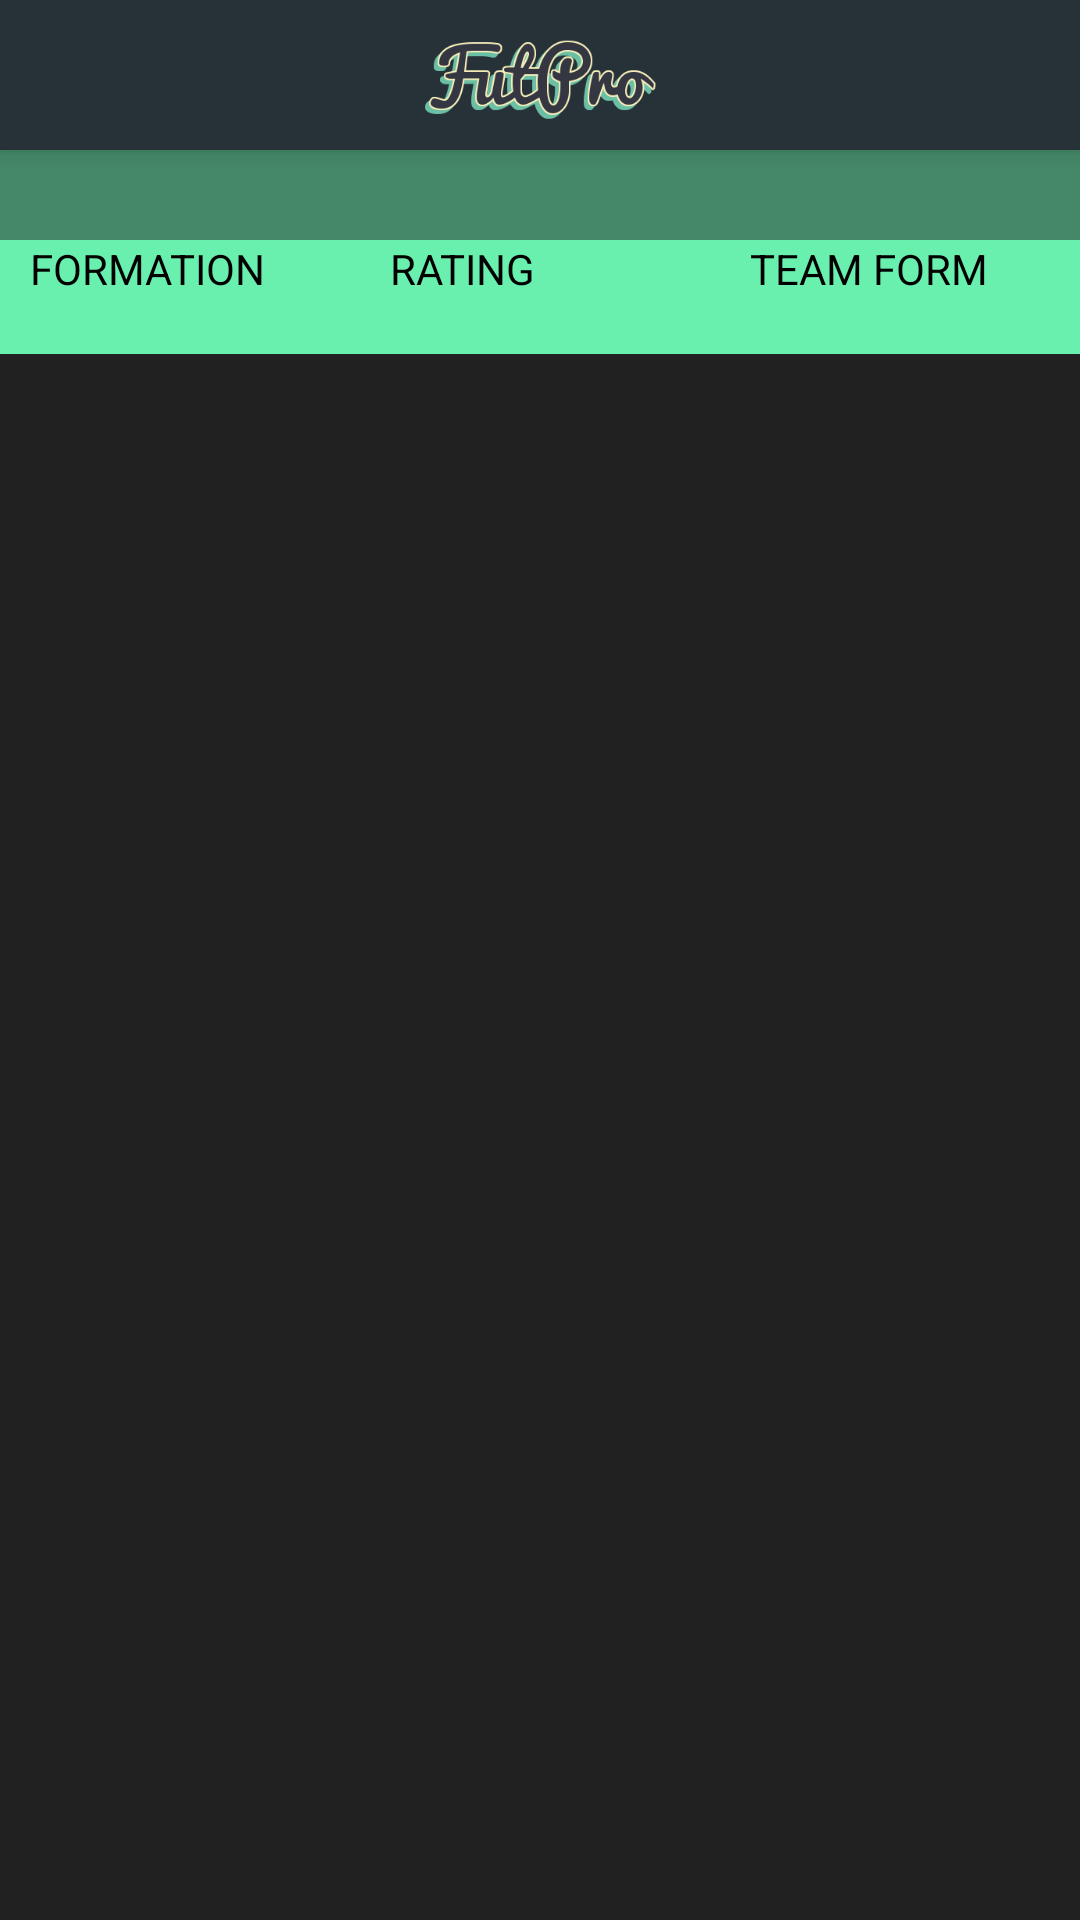

The Android layout XML behind this screen, and the referenced resources:
<!-- AndroidManifest.xml: application theme AppTheme -->
<!-- res/layout/team_layout_bar.xml -->
<?xml version="1.0" encoding="utf-8"?>
<android.support.design.widget.CoordinatorLayout
    xmlns:android="http://schemas.android.com/apk/res/android"
    xmlns:app="http://schemas.android.com/apk/res-auto"
    xmlns:tools="http://schemas.android.com/tools"
    android:layout_width="match_parent"
    android:layout_height="match_parent"
    android:fitsSystemWindows="true"
    tools:context=".ProfileActivity"
    >

    <android.support.design.widget.AppBarLayout
        android:layout_width="match_parent"
        android:layout_height="wrap_content"
        android:background="#263238"
        >

        <android.support.v7.widget.Toolbar
            android:id="@+id/tool_bar"
            android:layout_width="match_parent"
            android:layout_height="50dp"
            >

            <ImageView
                android:id="@+id/tv_header_title"
                android:layout_width="wrap_content"
                android:layout_height="wrap_content"
                android:layout_gravity="center"
                android:src="@drawable/futpro"
               />

        </android.support.v7.widget.Toolbar>


    </android.support.design.widget.AppBarLayout>


    <include layout="@layout/team_layout"
        android:id="@+id/include" />


    


</android.support.design.widget.CoordinatorLayout>
<!-- res/layout/team_layout.xml (included above) -->
<?xml version="1.0" encoding="utf-8"?>
<RelativeLayout
    xmlns:android="http://schemas.android.com/apk/res/android"
    xmlns:tools="http://schemas.android.com/tools"
    android:layout_width="match_parent"
    android:layout_height="match_parent"
    android:background="#212121"
    android:layout_marginTop="50dp"

    >


    <LinearLayout
        android:id="@+id/user_data_container"
        android:layout_width="match_parent"
        android:layout_height="wrap_content"
        android:orientation="vertical"
        android:elevation="5dp"
        >



        <LinearLayout
            android:layout_width="match_parent"
            android:layout_height="30dp"
            android:orientation="horizontal"
            android:gravity="center"
            android:background="#8069F0AE"
            >

            <TextView
                android:id="@+id/fut_team_name"
                android:layout_width="wrap_content"
                android:layout_height="wrap_content"
                android:textColor="#ffffff"
                />



        </LinearLayout>


        <LinearLayout
            android:layout_width="match_parent"
            android:layout_height="wrap_content"
            android:orientation="horizontal"
            android:background="#69F0AE"
            >

            <LinearLayout
                android:layout_width="match_parent"
                android:layout_height="match_parent"
                android:orientation="vertical"
                android:layout_weight="1"
                android:background="#69F0AE"

                >

                <TextView
                    android:layout_width="wrap_content"
                    android:layout_height="wrap_content"
                    android:layout_weight="1"
                    android:textColor="#000000"
                    android:layout_marginStart="10dp"
                    android:text="FORMATION"
                    />


                <TextView
                    android:id="@+id/formation"
                    android:layout_width="wrap_content"
                    android:layout_height="wrap_content"
                    android:textColor="#000000"
                    android:layout_marginStart="10dp"
                    />



            </LinearLayout>

            <LinearLayout
                android:layout_width="match_parent"
                android:layout_height="match_parent"
                android:orientation="vertical"
                android:layout_weight="1"

                >

                <TextView
                    android:layout_width="wrap_content"
                    android:layout_height="wrap_content"
                    android:layout_weight="1"
                    android:textColor="#000000"
                    android:layout_marginStart="10dp"
                    android:text="RATING"
                    tools:ignore="NestedWeights" />







            </LinearLayout>

            <LinearLayout
                android:layout_width="match_parent"
                android:layout_height="match_parent"
                android:orientation="vertical"
                android:layout_weight="1"
                android:background="#69F0AE"

                >

                <TextView
                    android:layout_width="wrap_content"
                    android:layout_height="wrap_content"
                    android:layout_weight="1"
                    android:textColor="#000000"
                    android:layout_marginStart="10dp"
                    android:text="TEAM FORM"
                    />


                <TextView
                    android:id="@+id/team_form"
                    android:layout_width="wrap_content"
                    android:layout_height="wrap_content"
                    android:layout_weight="1"
                    android:textColor="#000000"
                    android:layout_marginStart="10dp"
                    />



            </LinearLayout>



        </LinearLayout>






    </LinearLayout>

    <RelativeLayout
        android:id="@+id/team_opponent"
        android:layout_width="match_parent"
        android:layout_height="match_parent"
        android:background="@drawable/campo_6"
        android:layout_marginTop="@dimen/fab_margin"
        android:layout_marginStart="@dimen/fab_margin"
        android:layout_marginEnd="@dimen/fab_margin"
        android:layout_marginBottom="@dimen/fab_margin"
        android:layout_below="@+id/user_data_container"

        >


    </RelativeLayout>




</RelativeLayout>
<!-- resources referenced by this layout -->
<resources>
  <!-- drawable futpro: png bitmap (drawable, 20653 bytes) -->
  <style name="AppTheme" parent="Theme.AppCompat.Light.NoActionBar">
          
          <item name="colorPrimary">@color/colorPrimary</item>
          <item name="colorPrimaryDark">@color/colorPrimaryDark</item>
          <item name="colorAccent">@color/colorAccent</item>
      </style>
  <color name="colorPrimary">#3F51B5</color>
  <color name="colorPrimaryDark">#607D8B</color>
  <color name="colorAccent">#FF4081</color>
</resources>
